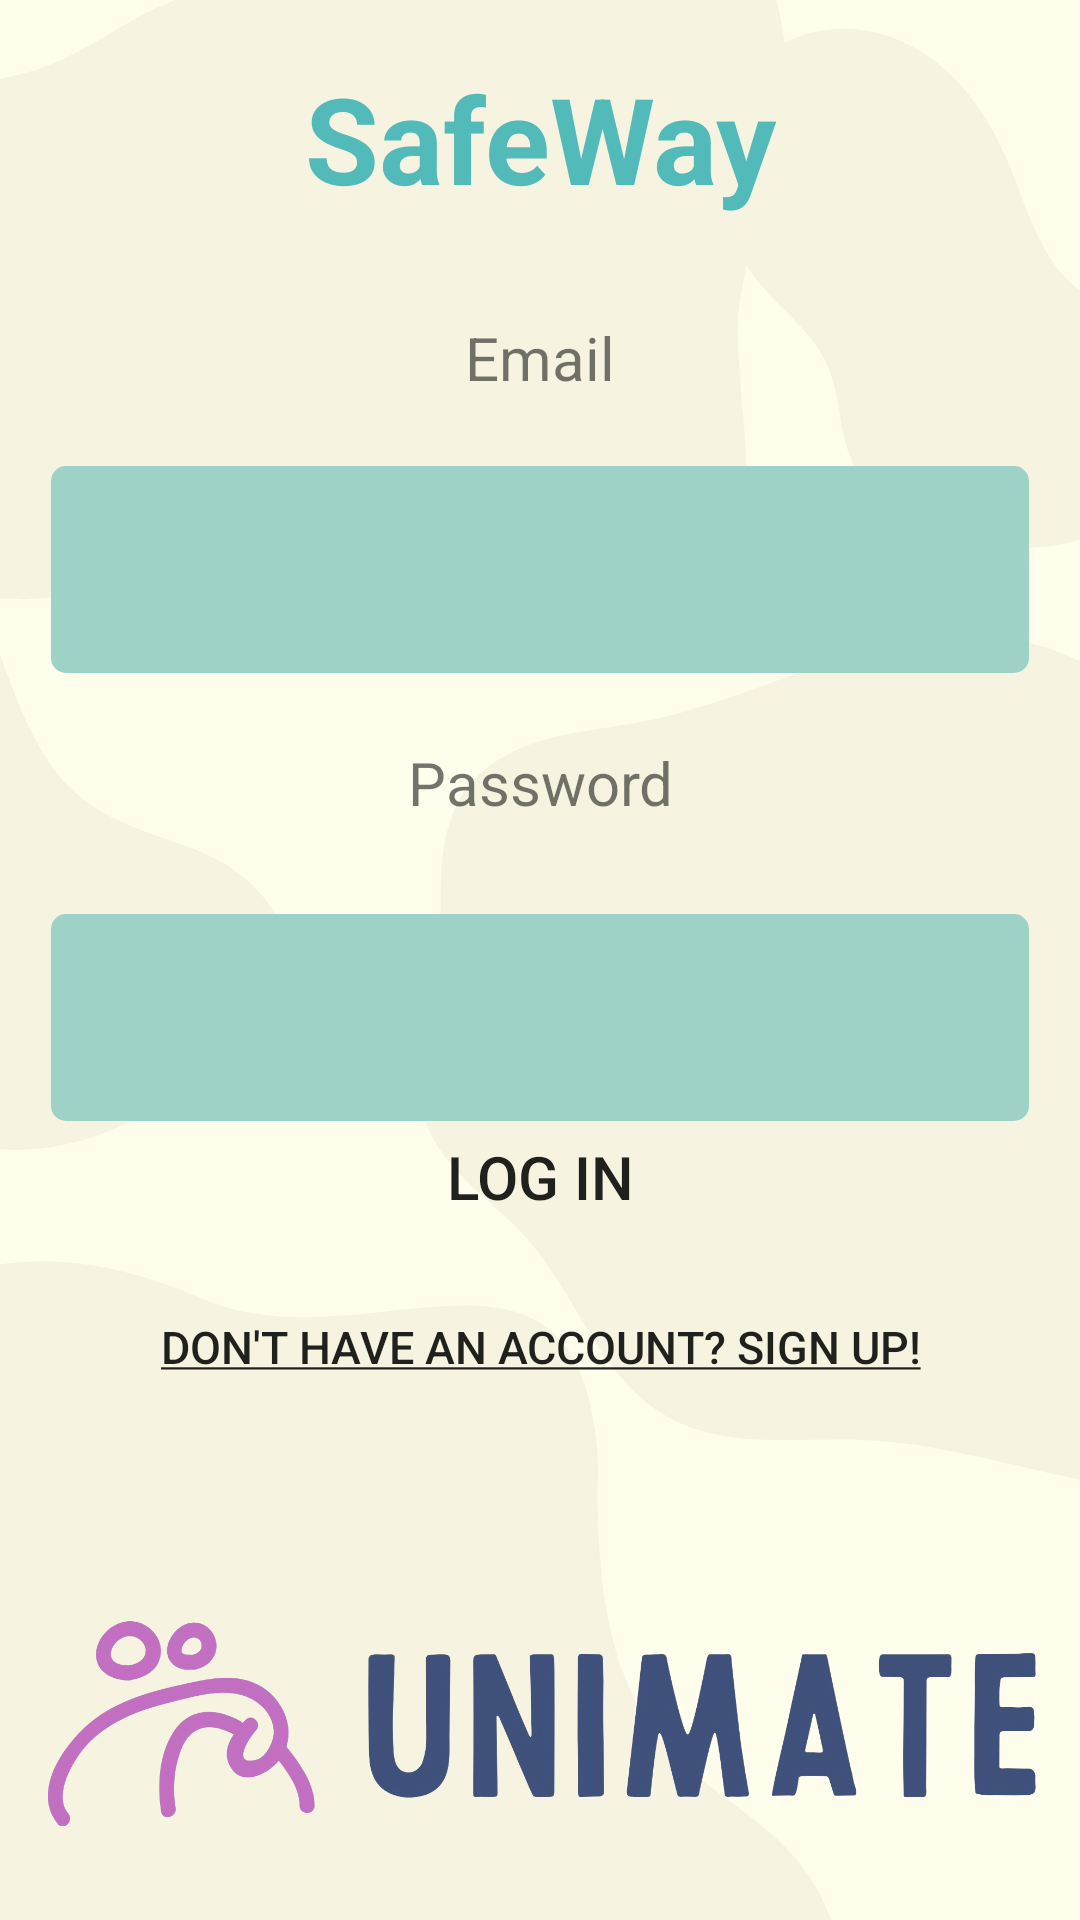

Produce the Android XML layout that renders to this screen, including the resource entries it uses.
<!-- AndroidManifest.xml: application theme Theme.NewAS -->
<!-- res/layout/activity_main.xml -->
<?xml version="1.0" encoding="utf-8"?>
<androidx.constraintlayout.widget.ConstraintLayout xmlns:android="http://schemas.android.com/apk/res/android"
    xmlns:app="http://schemas.android.com/apk/res-auto"
    xmlns:tools="http://schemas.android.com/tools"
    android:layout_width="match_parent"
    android:layout_height="match_parent"
    tools:context=".MainActivity"
    android:orientation="vertical"
    android:gravity="center"
    android:background="@drawable/background">


    <View
        android:id="@+id/view"
        android:layout_width="0dp"
        android:layout_height="50dp"
        android:layout_weight="1"
        app:layout_constraintBottom_toBottomOf="@+id/imageView2"
        app:layout_constraintEnd_toEndOf="parent"
        app:layout_constraintHorizontal_bias="0.0"
        app:layout_constraintStart_toStartOf="parent"
        app:layout_constraintTop_toTopOf="parent"
        app:layout_constraintVertical_bias="0.0" />

    <TextView
        android:id="@+id/textView12"
        android:layout_width="wrap_content"
        android:layout_height="wrap_content"
        android:gravity="center"
        android:text="SafeWay"
        android:textColor="@color/blue"
        android:textSize="40dp"
        android:textStyle="bold"
        app:layout_constraintBottom_toBottomOf="@+id/imageView2"
        app:layout_constraintEnd_toEndOf="@+id/view"
        app:layout_constraintStart_toStartOf="parent"
        app:layout_constraintTop_toTopOf="@+id/view"
        app:layout_constraintVertical_bias="0.033"></TextView>

    <TextView
        android:id="@+id/textView10"
        android:layout_width="match_parent"
        android:layout_height="wrap_content"
        android:gravity="center"
        android:text="Email"
        android:textSize="20sp"
        app:layout_constraintBottom_toBottomOf="@+id/imageView2"
        app:layout_constraintStart_toStartOf="parent"
        app:layout_constraintTop_toBottomOf="@+id/textView12"
        app:layout_constraintVertical_bias="0.061" />

    <EditText
        android:id="@+id/editText_email"
        android:layout_width="326dp"
        android:layout_height="69dp"
        android:layout_margin="10dp"
        android:background="@drawable/edit_text_border"
        android:backgroundTint="@color/light_blue"
        android:inputType="textEmailAddress"
        android:minHeight="48dp"
        android:padding="10dp"
        app:layout_constraintBottom_toBottomOf="@+id/imageView2"
        app:layout_constraintEnd_toEndOf="parent"
        app:layout_constraintHorizontal_bias="0.492"
        app:layout_constraintStart_toStartOf="parent"
        app:layout_constraintTop_toBottomOf="@+id/textView10"
        app:layout_constraintVertical_bias="0.03"
        tools:ignore="SpeakableTextPresentCheck" />

    <TextView
        android:id="@+id/textView11"
        android:layout_width="match_parent"
        android:layout_height="wrap_content"
        android:gravity="center"
        android:text="Password"
        android:textSize="20sp"
        app:layout_constraintBottom_toBottomOf="@+id/imageView2"
        app:layout_constraintEnd_toEndOf="parent"
        app:layout_constraintHorizontal_bias="0.0"
        app:layout_constraintStart_toStartOf="parent"
        app:layout_constraintTop_toBottomOf="@+id/editText_email"
        app:layout_constraintVertical_bias="0.059" />


    <EditText
        android:id="@+id/editText_password"
        android:layout_width="326dp"
        android:layout_height="69dp"
        android:layout_margin="10dp"
        android:background="@drawable/edit_text_border"
        android:backgroundTint="@color/light_blue"
        android:inputType="textPassword"
        android:minHeight="48dp"
        android:padding="10dp"
        app:layout_constraintBottom_toBottomOf="@+id/imageView2"
        app:layout_constraintEnd_toEndOf="parent"
        app:layout_constraintHorizontal_bias="0.492"
        app:layout_constraintStart_toStartOf="parent"
        app:layout_constraintTop_toBottomOf="@+id/textView11"
        app:layout_constraintVertical_bias="0.073"
        tools:ignore="SpeakableTextPresentCheck" />

    <androidx.appcompat.widget.AppCompatButton
        android:id="@+id/button_signin"
        android:layout_width="213dp"
        android:layout_height="wrap_content"
        android:layout_margin="10dp"
        android:background="@drawable/button_states"
        android:text="log in"
        android:textSize="20dp"
        app:backgroundTint="@color/blue"
        app:layout_constraintBottom_toTopOf="@+id/linkToSignUp"
        app:layout_constraintEnd_toEndOf="parent"
        app:layout_constraintStart_toStartOf="parent"
        app:layout_constraintTop_toBottomOf="@+id/editText_password"
        app:layout_constraintVertical_bias="0.472" />

    <ImageView
        android:id="@+id/imageView2"
        android:layout_width="match_parent"
        android:layout_height="131dp"
        app:layout_constraintBottom_toBottomOf="parent"
        app:layout_constraintEnd_toEndOf="parent"
        app:layout_constraintStart_toStartOf="parent"
        app:srcCompat="@drawable/logo" />

    <androidx.appcompat.widget.AppCompatButton
        android:id="@+id/linkToSignUp"
        android:layout_width="300dp"
        android:layout_height="80dp"
        android:layout_margin="20dp"
        android:layout_marginTop="520dp"
        android:background="#00000000"
        android:text="@string/underlined_text"
        android:textAlignment="center"
        android:textSize="15dp"

        app:backgroundTint="@color/sand"
        app:layout_constraintBottom_toTopOf="@+id/imageView2"
        app:layout_constraintEnd_toEndOf="parent"
        app:layout_constraintHorizontal_bias="0.494"
        app:layout_constraintStart_toStartOf="parent"
        app:layout_constraintTop_toTopOf="@+id/view"
        app:layout_constraintVertical_bias="1.0"
        tools:ignore="TextSizeCheck" />


</androidx.constraintlayout.widget.ConstraintLayout>
<!-- resources referenced by this layout -->
<resources>
  <color name="blue">#52bab9</color>
  <color name="light_blue">#9ed2c6</color>
  <color name="sand">#eadac1</color>
  <!-- drawable background: png bitmap (drawable, 35100 bytes) -->
  <!-- drawable edit_text_border (drawable) -->
  <shape xmlns:android="http://schemas.android.com/apk/res/android">
      <solid android:color="@color/lavender" />
  
  
  
      <corners android:radius="5dp" />
  </shape>
  <!-- drawable logo: png bitmap (drawable, 541162 bytes) -->
  <string name="underlined_text"><u>Don\'t have an account? Sign up!</u></string>
  <style name="Theme.NewAS" parent="Theme.AppCompat.Light.NoActionBar">
          
          <item name="colorPrimary">@color/purple_500</item>
          <item name="colorPrimaryVariant">@color/purple_700</item>
          <item name="colorOnPrimary">@color/white</item>
          
          <item name="colorSecondary">@color/teal_200</item>
          <item name="colorSecondaryVariant">@color/teal_700</item>
          <item name="colorOnSecondary">@color/black</item>
          
          <item name="android:statusBarColor">?attr/colorPrimaryVariant</item>
          
      </style>
  <color name="lavender">#d2b2d2</color>
  <color name="purple_500">#FF6200EE</color>
  <color name="purple_700">#FF3700B3</color>
  <color name="white">#FFFFFFFF</color>
  <color name="teal_200">#FF03DAC5</color>
  <color name="teal_700">#FF018786</color>
  <color name="black">#FF000000</color>
</resources>
